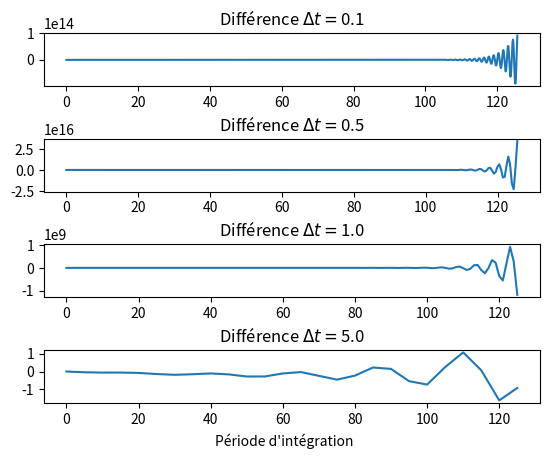

Recreate this plot in Python.
import numpy as np
import matplotlib.pyplot as plt
import scipy as sy
import scipy.fftpack as syfp

uInitial=0     #CI
udInitial=1    

#paramètres
omega=5         #pulsation
m=1000000       #masse
t=np.array([0.1,0.5,1,5])      # tableau des dt
dT=np.zeros(int(np.shape(t)[0]))
tArray=np.zeros(int(np.shape(t)[0]))
gamma=0.25   # paramètre
beta=0.5
fig,ax=plt.subplots(int(np.shape(t)[0]),1)

for j in range(0,len(t)) :
    N=t[j]         #intervalle d'intégration
    T=2*np.pi/omega # Période
    multiple=100
    drange=np.arange(0,multiple*T,N) 
    umax=pow(pow(uInitial,2)+pow(udInitial/omega,2),0.5)
    uExact=umax*np.sin(omega*drange)    # solution exacte

    
    # initialisation
    u=np.zeros(drange.size)
    ud=np.zeros(drange.size)
    udd=np.zeros(drange.size)
    
    # Méthode de Newmark
    u[0]=uInitial
    ud[0]=udInitial
    for i in range(0,drange.size-1):
        C1=u[i]+N*ud[i]+0.5*np.power(N,2)*(1-2*beta)*udd[i]
        C2=ud[i]+N*(1-gamma)*udd[i]
        
        udd[i+1]=-np.power(omega,2)*C1/(1+beta*np.power(omega,2)*np.power(N,2))
        ud[i+1]=ud[i]+N*((1-gamma)*udd[i]+gamma*udd[i+1])
        u[i+1]=u[i]+N*ud[i]+0.5*np.power(N,2)*((1-2*beta)*udd[i]+2*beta*udd[i+1])
        
    #afficher la solution numérique
    #ax[j].plot(drange,u,linestyle='solid') 
    #ax[j].title.set_text(r'$\Delta t=$'+str(N))
    
    ax[j].plot(drange,(uExact-u),linestyle='solid') 
    ax[j].title.set_text(r'Différence ' r'$\Delta t=$'+str(N))

    
plt.subplots_adjust(left=None, bottom=None, right=None, top=None, wspace=None, hspace=1)
fig.text(0.5, 0.02, 'Période d\'intégration', ha='center')
